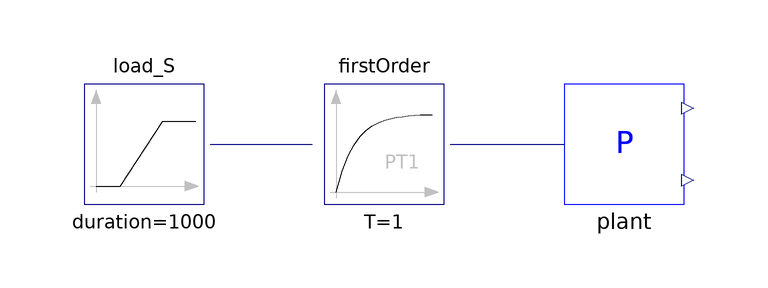

Above is the diagram view of the following Modelica model: its components placed by their Placement annotations and its connect equations drawn as lines.

model CC1D_FindInitialStateWarmStartUp
        "Simulate to print out the start up initial steady state"
        CombinedCycle.Optimization.Plants.CC1D_FindInitialState plant
          annotation (Placement(transformation(extent={{0,0},{20,20}}, rotation=
                 0)));
        Blocks.Sources.Ramp load_S(
          offset=1,
          startTime=1,
          duration=1000,
          height=-0.85) annotation (Placement(transformation(extent={{-80,0},{
                  -60,20}}, rotation=0)));
        Blocks.Continuous.FirstOrder firstOrder
          annotation (Placement(transformation(extent={{-40,0},{-20,20}},
                rotation=0)));
      equation
        connect(load_S.y, firstOrder.u) annotation (Line(points={{-59,10},{-42,
                10}}, color={0,0,127}));
        connect(firstOrder.y, plant.load)                       annotation (Line(
              points={{-19,10},{0,10},{0,10}},                           color=
                {0,0,127}));
        annotation (Diagram(graphics),
          experiment(StopTime=100000),
          experimentSetupOutput(equdistant=false));
      end CC1D_FindInitialStateWarmStartUp;